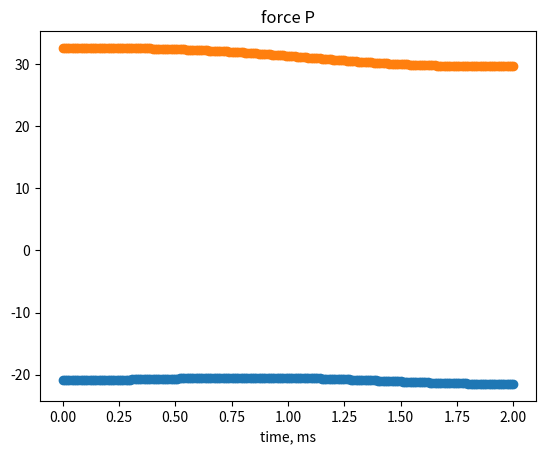

Reproduce this figure in Python.
import numpy as np

pi = np.pi
sin = np.sin
cos = np.cos

m = 3.5
J1 = 1.4
J2 = 1.6
l = 0.4
tau = 2
q0 = 0.1 * pi
qf = pi / 6
g = 9.8

dt = 0.01

# only 1st joint angle
def getq(t):
    return q0 + (qf-q0) * (t/tau - 1 / (2*pi) * sin (2*pi*t/tau))


def getqdot(t):
    return (qf-q0) * (1 - cos(2*pi*t/tau)) / tau


def getqdotdot(t):
    return 2 * pi * (qf-q0) * sin (2*pi*t/tau) / tau


def getM(q):
    return np.array([
        [J1 + J2 + m * (l ** 2) + m * (q[1] ** 2) - m * 2 * l**2 / (sin(q[0])**2) * (1 - cos(q[0])), 0],
        [0, -m*l + m * 2 * l * (1 - cos(q[0])) / (sin(q[0]) ** 2)]
    ])



def getC(q, dq):
    return np.array([
        2 * q[1] * dq[1] * m * dq[0] - m * (l**2) * 2 / (sin(q[0]) ** 3) * (dq[0]**2) * (1 - cos(q[0]))**2,
        m * 2 * l / (sin(q[0])**3) * dq[0]**2 * (1-cos(q[0]))**2
    ])


def getG(q):
    return np.array([
        -m*g * (l/2 * cos(q[0]) + l * cos(q[0]) + q[1] * sin(q[0])),
        m * g * cos(q[0])
    ])


# offset of 2nd prismatic joint depending on angle of 1st joint (linear trajectory)
def getS(q):
    return 2 * l * (1 - cos(q)) / sin(q)

def getSdot(q, qdot):
    return 2 * l * qdot * (1 - cos(q)) / (sin(q)**2)

def getS2dot(q, qdot, q2dot):
    return 2 * l / (sin(q)**3) * (q2dot * sin(q) * (1-cos(q)) + (qdot**2) * (1-cos(q))**2)


import matplotlib.pyplot as plt

time = np.arange(0, tau + 0.005, dt)  # add 0.005 to create array with correct size
q1 = getq(time)
q1dot = getqdot(time)
q1dotdot = getqdotdot(time)

q = np.array([
    q1,
    getS(q1)
])

qdot = np.array([
    q1dot,
    getSdot(q1, q1dot)
])

q2dot = np.array([
    q1dot,
    getS2dot(q1, q1dot, q1dotdot)
])

forces = np.zeros(shape=(2, time.shape[0]))

for (i,), cur_time in np.ndenumerate(time):
    print(q2dot[:, i].shape)
    print(getM(q[:, i]).dot(q2dot[:, i]))
    forces[:, i] = getM(q[:, i]).dot(q2dot[:, i]) + getC(q[:, i], qdot[:, i]) + getG(q[:, i])

plt.xlabel('time, ms')
plt.title('force M')
plt.plot(time, forces[0, :], '-o')
plt.show()

plt.xlabel('time, ms')
plt.title('force P')
plt.plot(time, forces[1, :], '-o')
plt.show()

# plt.xlabel('time, ms')
# plt.title('q')
# plt.plot(time, q, '-o')
# plt.show()

# plt.xlabel('time, ms')
# plt.title('q velocity')
# plt.plot(time, qdot, '-o')
# plt.show()
#
# plt.xlabel('time, ms')
# plt.title('q acceleration')
# plt.plot(time, qdotdot, '-o')
# plt.show()


